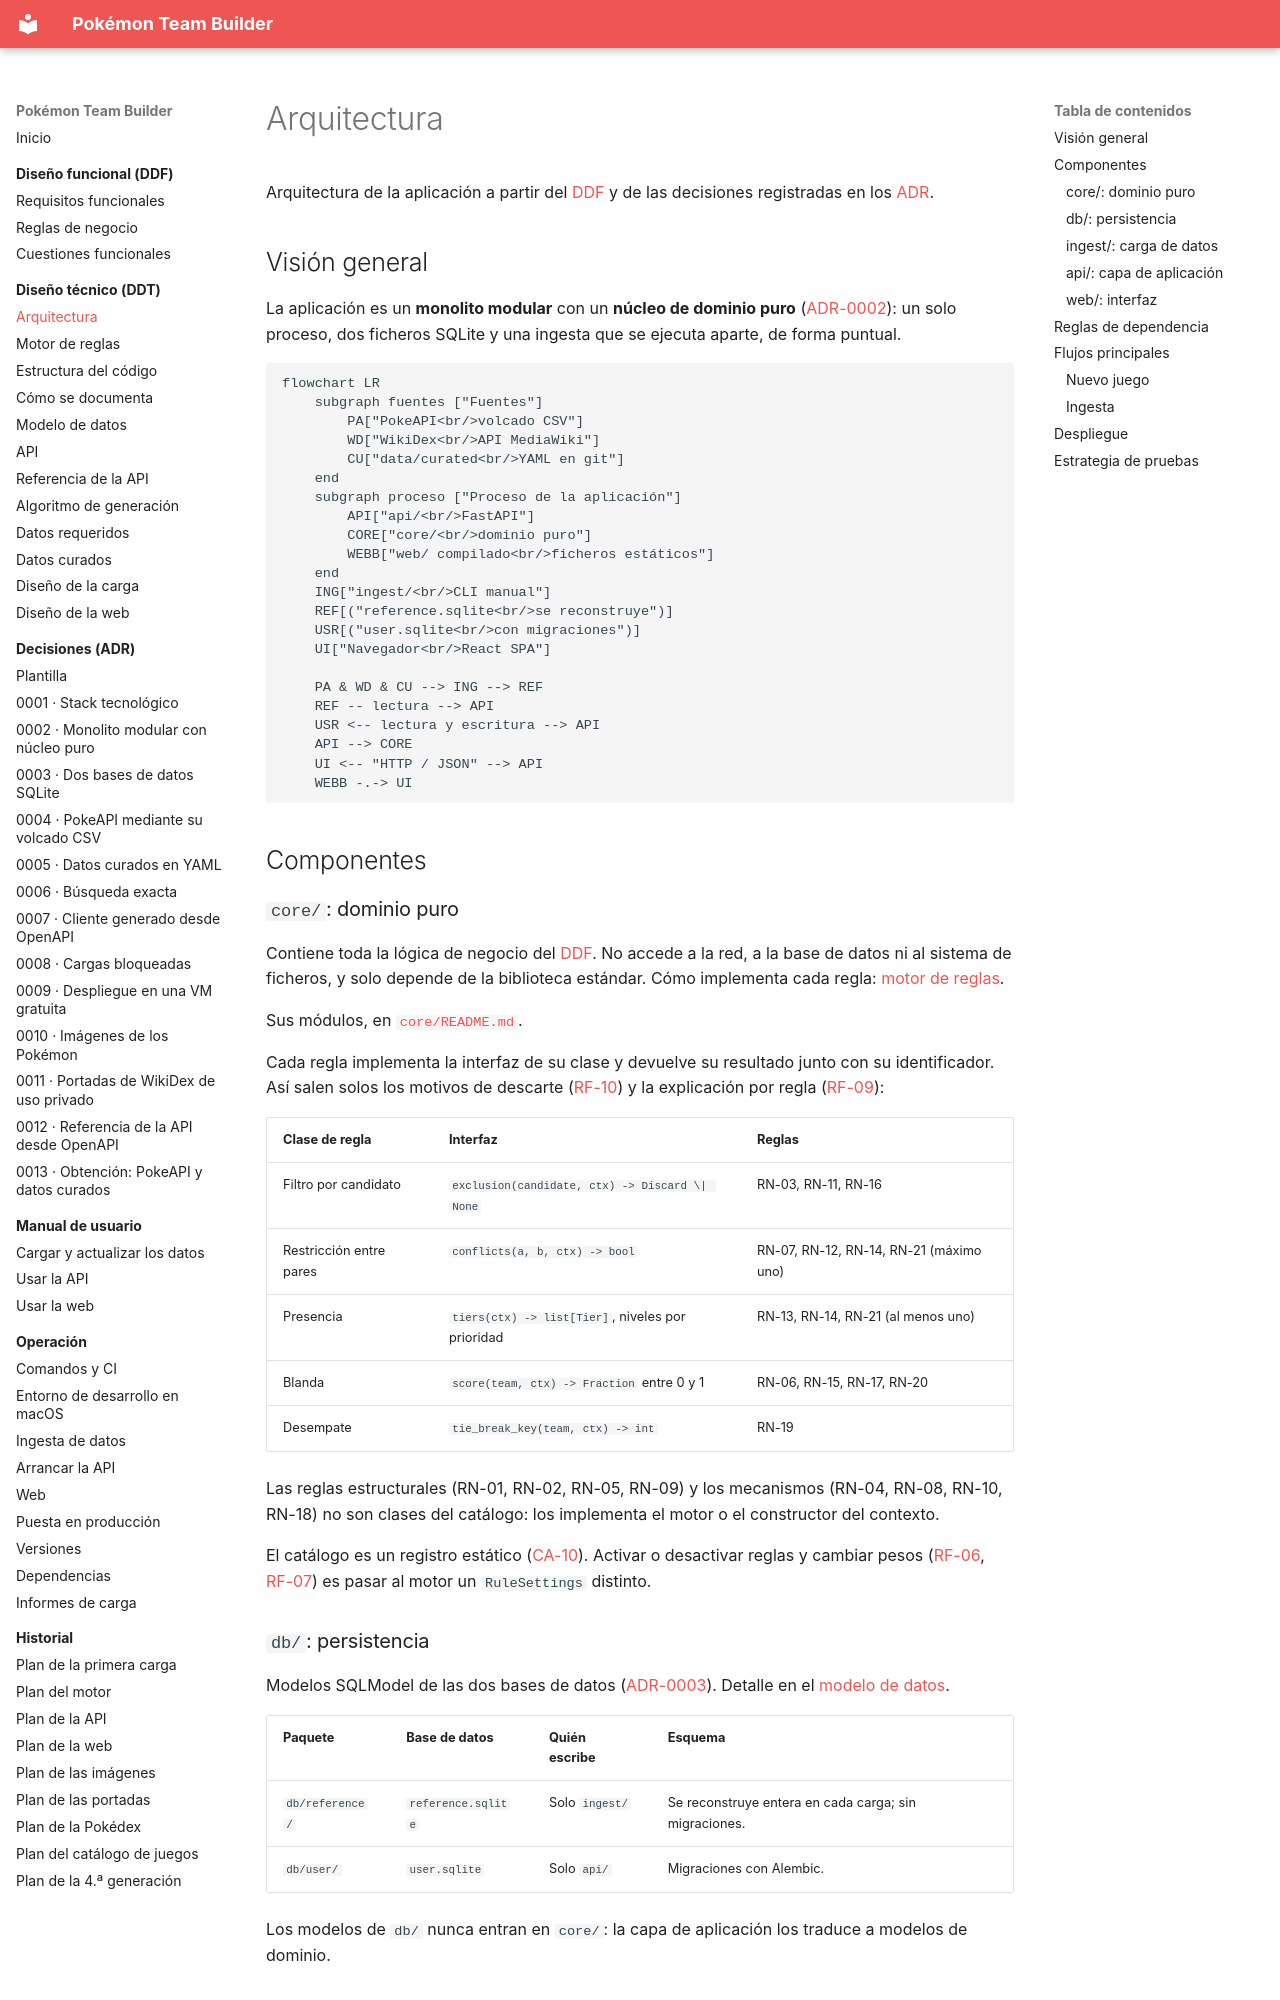

repository: AlbertoMercado/pokemon-team-builder · page: 02-ddt/arquitectura/index.html · generator: mkdocs

# Arquitectura

Arquitectura de la aplicación a partir del [DDF](../01-ddf/index.md) y de las decisiones
registradas en los [ADR](../03-adr/index.md).

## Visión general

La aplicación es un **monolito modular** con un **núcleo de dominio puro**
([ADR-0002](../03-adr/0002-monolito-modular-nucleo-puro.md)): un solo proceso, dos ficheros
SQLite y una ingesta que se ejecuta aparte, de forma puntual.

```mermaid
flowchart LR
    subgraph fuentes ["Fuentes"]
        PA["PokeAPI<br/>volcado CSV"]
        WD["WikiDex<br/>API MediaWiki"]
        CU["data/curated<br/>YAML en git"]
    end
    subgraph proceso ["Proceso de la aplicación"]
        API["api/<br/>FastAPI"]
        CORE["core/<br/>dominio puro"]
        WEBB["web/ compilado<br/>ficheros estáticos"]
    end
    ING["ingest/<br/>CLI manual"]
    REF[("reference.sqlite<br/>se reconstruye")]
    USR[("user.sqlite<br/>con migraciones")]
    UI["Navegador<br/>React SPA"]

    PA & WD & CU --> ING --> REF
    REF -- lectura --> API
    USR <-- lectura y escritura --> API
    API --> CORE
    UI <-- "HTTP / JSON" --> API
    WEBB -.-> UI
```

## Componentes

### `core/`: dominio puro

Contiene toda la lógica de negocio del [DDF](../01-ddf/reglas-negocio.md). No accede a la red,
a la base de datos ni al sistema de ficheros, y solo depende de la biblioteca estándar. Cómo
implementa cada regla: [motor de reglas](motor.md).

Sus módulos, en [`core/README.md`](https://github.com/AlbertoMercado/pokemon-team-builder/blob/main/core/README.md).

Cada regla implementa la interfaz de su clase y devuelve su resultado junto con su
identificador. Así salen solos los motivos de descarte
([RF-10](../01-ddf/requisitos-funcionales.md#rf-10)) y la explicación por regla
([RF-09](../01-ddf/requisitos-funcionales.md#rf-09)):

| Clase de regla | Interfaz | Reglas |
|----------------|----------|--------|
| Filtro por candidato | `exclusion(candidate, ctx) -> Discard \| None` | RN-03, RN-11, RN-16 |
| Restricción entre pares | `conflicts(a, b, ctx) -> bool` | RN-07, RN-12, RN-14, RN-21 (máximo uno) |
| Presencia | `tiers(ctx) -> list[Tier]`, niveles por prioridad | RN-13, RN-14, RN-21 (al menos uno) |
| Blanda | `score(team, ctx) -> Fraction` entre 0 y 1 | RN-06, RN-15, RN-17, RN-20 |
| Desempate | `tie_break_key(team, ctx) -> int` | RN-19 |

Las reglas estructurales (RN-01, RN-02, RN-05, RN-09) y los mecanismos (RN-04, RN-08, RN-10,
RN-18) no son clases del catálogo: los implementa el motor o el constructor del contexto.

El catálogo es un registro estático ([CA-10](../01-ddf/cuestiones-abiertas.md#resueltas)).
Activar o desactivar reglas y cambiar pesos ([RF-06](../01-ddf/requisitos-funcionales.md#rf-06),
[RF-07](../01-ddf/requisitos-funcionales.md#rf-07)) es pasar al motor un `RuleSettings`
distinto.

### `db/`: persistencia

Modelos SQLModel de las dos bases de datos
([ADR-0003](../03-adr/0003-dos-bases-de-datos-sqlite.md)). Detalle en el
[modelo de datos](modelo-datos.md).

| Paquete | Base de datos | Quién escribe | Esquema |
|---------|---------------|---------------|---------|
| `db/reference/` | `reference.sqlite` | Solo `ingest/` | Se reconstruye entera en cada carga; sin migraciones. |
| `db/user/` | `user.sqlite` | Solo `api/` | Migraciones con Alembic. |

Los modelos de `db/` nunca entran en `core/`: la capa de aplicación los traduce a modelos de
dominio.
